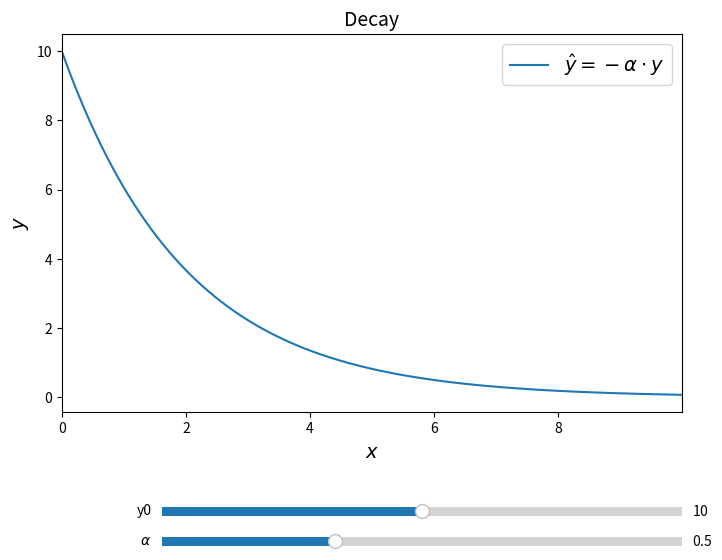

The matplotlib source for this figure:
# -*- coding: utf-8 -*-
#!/usr/bin/env python

import numpy as np             # numerical library
import matplotlib.pylab as plt # plot library
from matplotlib.widgets import Slider

__package__ = "0 Order Kinetic reaction"
__author__  = "Nico Curti"
__email__   = "nico.curit2@unibo.it"


def update (val):

  alpha = salpha.val
  y0 = sy0.val
  y = integrate(x, y0, alpha)
  l.set_ydata(y)
  ax.set_ylim(0, y0)
  fig.canvas.draw_idle()


def integrate (x, y0, alpha):

  dx = x[1] - x[0]
  y = np.empty(shape=(len(x) + 1, ), dtype=float)
  y[0] = y0

  for i, _ in enumerate(x):
    y[i + 1] = y[i] * (1. - alpha * dx)

  return y[:-1]

if __name__ == '__main__':


  '''
  A 0 order kinetic equation is given by

              R -> P

  You should already know its solution but
  know you can also evaluate this formula
  using a numerical integration

          dR/dt = - k

          (R_{i+1} - R_{i})/dt = -k
          R_{i+1} = -k * dt + R_{i}

  and we can integrate it.

  In this example we see a slight more complex
  version given by the decay equation and we try
  to integrate it using the Euler method
  '''

  # initial conditions
  y0 = 10
  alpha = .5
  iterations = 1000
  dt = 1e-2

  x = np.arange(0, iterations*dt, dt)
  y = integrate(x, y0, alpha)

  fig, ax = plt.subplots(nrows=1, ncols=1, figsize=(8, 6))
  fig.subplots_adjust(bottom=0.25)

  ax.set_ylabel(r'$y$', fontsize=14)
  ax.set_xlabel(r'$x$', fontsize=14)
  ax.set_title('Decay', fontsize=14)

  l, = ax.plot(x, y, label=r'$\hat{y} = - \alpha \cdot y$')

  ax.margins(x=0)

  axcolor = 'lightgoldenrodyellow'
  axalpha = plt.axes([.25, .02, .65, .03], facecolor=axcolor)
  axy0    = plt.axes([.25, .07, .65, .03], facecolor=axcolor)

  salpha = Slider(axalpha, r'$\alpha$', 0., 1.5, valinit=alpha, valstep=.1)
  sy0    = Slider(axy0,    r'y0', 0., 20, valinit=y0, valstep=1.)

  salpha.on_changed(update)
  sy0.on_changed(update)
  ax.legend(loc='best', fontsize=14)

  plt.show()
